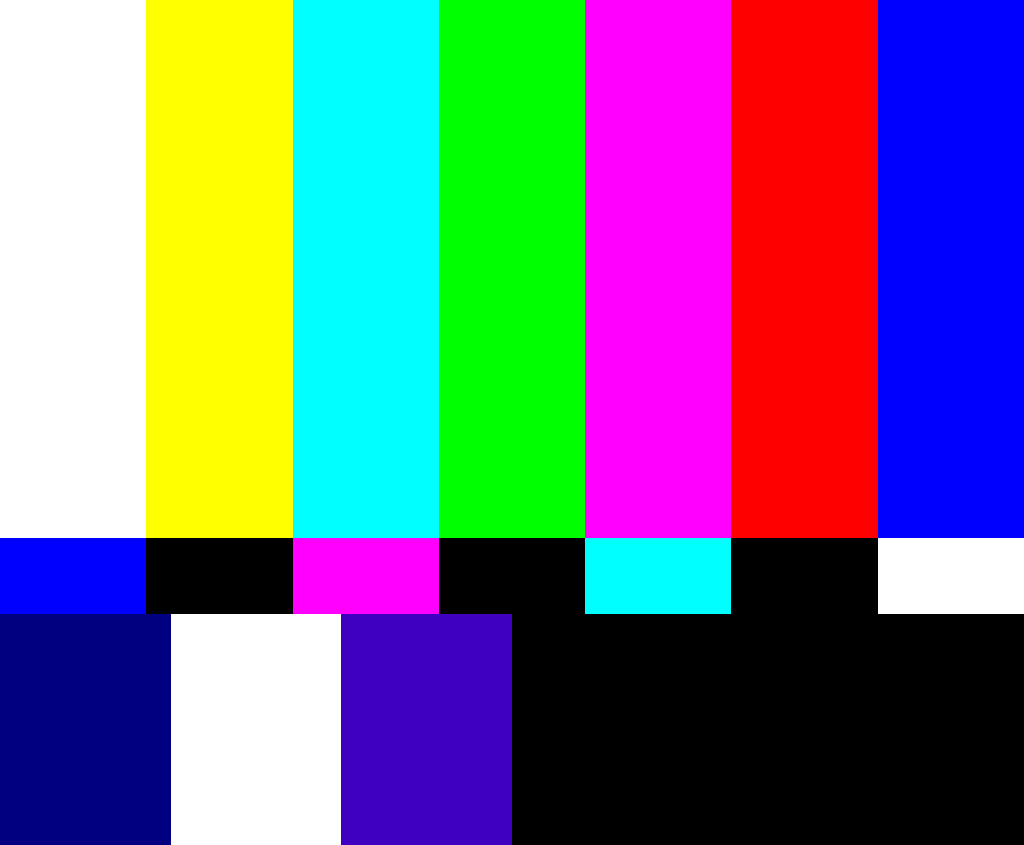

Give the HTML and CSS whose rendering is this image.

<!-- file: index.html -->
<!DOCTYPE html>
<html lang="en">
  <head>
    <meta charset="UTF-8" />
    <meta name="viewport" content="width=device-width, initial-scale=1.0" />
    <link rel="stylesheet" href="styles.css" />
    <title>Document</title>
  </head>
  <body>
    <div>
      <div></div>
      <div></div>
      <div></div>
      <div></div>
      <div></div>
      <div></div>
      <div></div>
    </div>
    <div>
      <div></div>
      <div></div>
      <div></div>
      <div></div>
      <div></div>
      <div></div>
      <div></div>
    </div>
    <div>
      <div></div>
      <div></div>
      <div></div>
      <div></div>
      <div></div>
      <div></div>
    </div>
  </body>
</html>


/* file: styles.css */
* {
  box-sizing: border-box;
  margin: 0;
}
body {
  height: 100vh;
  animation: 1s blur linear infinite;
  overflow: hidden;
}
body > div {
  display: flex;
}
body > div > div {
  width: 100%;
}
body > div:nth-child(1) {
  height: 70vh;
  div:nth-child(1) {
    background-color: #ffffff;
  }
  div:nth-child(2) {
    background-color: #ffff00;
  }
  div:nth-child(3) {
    background-color: #00ffff;
  }
  div:nth-child(4) {
    background-color: #00ff00;
  }
  div:nth-child(5) {
    background-color: #ff00ff;
  }
  div:nth-child(6) {
    background-color: #ff0000;
  }
  div:nth-child(7) {
    background-color: #0000ff;
  }
}
body > div:nth-child(2) {
  height: 10vh;
  div:nth-child(1) {
    background-color: #0000ff;
  }
  div:nth-child(2) {
    background-color: #000000;
  }
  div:nth-child(3) {
    background-color: #ff00ff;
  }
  div:nth-child(4) {
    background-color: #000000;
  }
  div:nth-child(5) {
    background-color: #00ffff;
  }
  div:nth-child(6) {
    background-color: #000000;
  }
  div:nth-child(7) {
    background-color: #ffffff;
  }
}
body > div:nth-child(3) {
  height: 30vh;
  div:nth-child(1) {
    background-color: #000080;
  }
  div:nth-child(2) {
    background-color: #ffffff;
  }
  div:nth-child(3) {
    background-color: #4000bf;
  }
  div:is(:nth-child(4), :nth-child(5), :nth-child(6)) {
    background-color: black;
  }
}
